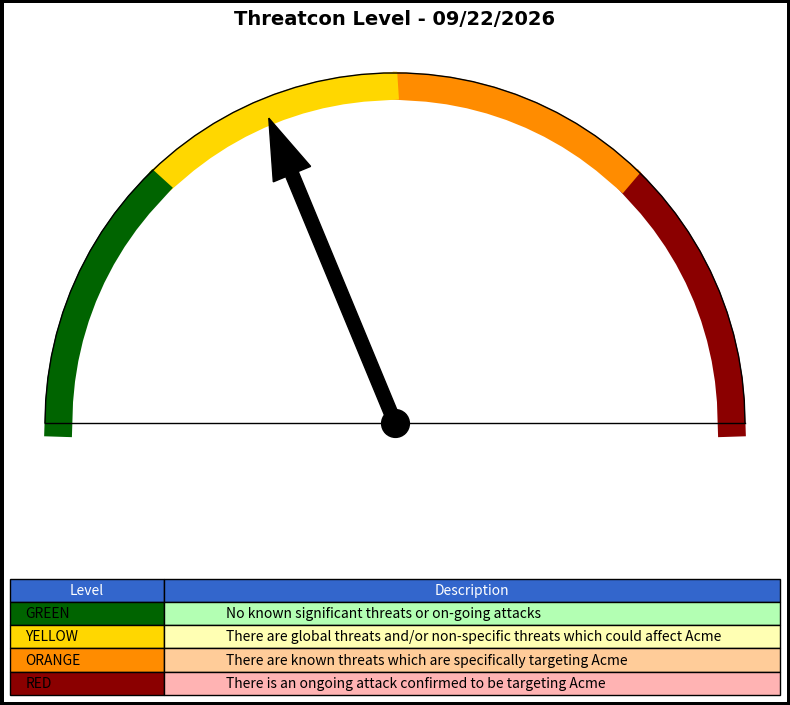

Here is the Python script that generated this plot: (Note: this script raises an exception after producing the figure.)
from datetime import datetime

import matplotlib.pyplot as plt
import numpy as np
from matplotlib.patches import FancyArrow


def gauge(color):
    """
    Creates a gauge chart representing the threat level.

    Args:
        color (str): The color representing the threat level ('red', 'orange', 'yellow', 'green').

    Returns:
        matplotlib.figure.Figure: The generated gauge chart figure.
    """
    # Create figure and axis
    rad_angle = 0
    fig, ax = plt.subplots(figsize=(8, 6))  # Increased figure height to accommodate table

    # Set the gauge range
    angles = np.linspace(0, 180)

    # Create color ranges
    red = angles <= 45
    orange = (angles > 45) & (angles <= 90)
    yellow = (angles > 90) & (angles <= 135)
    green = angles > 135

    # Plot the colored arcs
    radius = 1
    # Plot the colored arcs with darker colors
    ax.plot(radius * np.cos(np.radians(angles[red])),
            radius * np.sin(np.radians(angles[red])),
            color='#8B0000', linewidth=20, zorder=1)  # Dark red
    ax.plot(radius * np.cos(np.radians(angles[orange])),
            radius * np.sin(np.radians(angles[orange])),
            color='#FF8C00', linewidth=20, zorder=1)  # Dark orange
    ax.plot(radius * np.cos(np.radians(angles[yellow])),
            radius * np.sin(np.radians(angles[yellow])),
            color='#FFD700', linewidth=20, zorder=1)  # Dark yellow
    ax.plot(radius * np.cos(np.radians(angles[green])),
            radius * np.sin(np.radians(angles[green])),
            color='#006400', linewidth=20, zorder=1)  # Dark green

    # Add the arrow (needle)
    if color == 'red':
        rad_angle = np.radians(22.5)
    elif color == 'orange':
        rad_angle = np.radians(67.5)
    elif color == 'yellow':
        rad_angle = np.radians(112.5)
    elif color == 'green':
        rad_angle = np.radians(157.5)

    arrow_length = 0.80
    arrow_width = 0.04
    arrow = FancyArrow(0, 0,
                       arrow_length * np.cos(rad_angle),
                       arrow_length * np.sin(rad_angle),
                       width=arrow_width,
                       color='black', zorder=3)  # set zorder to 3
    ax.add_patch(arrow)

    # Add a center dot
    ax.plot(0, 0, 'ko', markersize=20, zorder=2)  # set zorder to 2

    # Add a black line along the top edge of the gauge
    outer_radius = 1.04  # Adjust this value to move the line outward
    ax.plot(outer_radius * np.cos(np.radians(angles)),
            outer_radius * np.sin(np.radians(angles)),
            color='black', linewidth=1, zorder=2)  # set zorder to 2

    # Add a horizontal black line at the bottom of the gauge
    ax.plot([-outer_radius, outer_radius], [0, 0], color='black', linewidth=1, zorder=2)  # set zorder to 2

    # Set title with a nice font
    ax.text(0, 1.2, f'Threatcon Level - {datetime.today().strftime("%m/%d/%Y")}',
            ha='center', va='center', fontsize=14, fontweight='bold',
            fontname='Arial')

    # Configure plot
    ax.set_aspect('equal')
    ax.axis('off')
    plt.tight_layout()

    # --- Add Text Table based on the attachment ---
    # Define the threat level details according to the attachment
    threat_details = [
        ["Level", "Description"],
        ["GREEN", "No known significant threats or on-going attacks"],
        ["YELLOW", "There are global threats and/or non-specific threats which could affect Acme"],
        ["ORANGE", "There are known threats which are specifically targeting Acme"],
        ["RED", "There is an ongoing attack confirmed to be targeting Acme"]
    ]

    # Create a table at the bottom of the chart
    table = plt.table(
        cellText=threat_details[1:],  # Skip the header row for cell text
        colLabels=threat_details[0],  # Use the header row for column labels
        cellLoc='left',
        loc='bottom',
        bbox=[0.0, -0.65, 1.0, 0.3],  # Adjust position and size as needed
        colWidths=[0.2, 0.8]  # Set the column widths - 20% for Level, 80% for Description
    )

    # Style the table
    table.auto_set_font_size(False)
    table.set_fontsize(10)

    # Apply colors to the cells
    table.get_celld()[(0, 0)].set_facecolor('#3366CC')  # Header background
    table.get_celld()[(0, 1)].set_facecolor('#3366CC')  # Header background
    table.get_celld()[(0, 0)].set_text_props(color='white')  # Header text color
    table.get_celld()[(0, 1)].set_text_props(color='white')  # Header text color

    # Color the level cells according to the threat level
    table.get_celld()[(1, 0)].set_facecolor('#006400')  # Dark GREEN
    table.get_celld()[(2, 0)].set_facecolor('#FFD700')  # Dark YELLOW
    table.get_celld()[(3, 0)].set_facecolor('#FF8C00')  # Dark ORANGE
    table.get_celld()[(4, 0)].set_facecolor('#8B0000')  # Dark RED

    # Set the description cell backgrounds
    table.get_celld()[(1, 1)].set_facecolor('#B3FFB3')  # Light green
    table.get_celld()[(2, 1)].set_facecolor('#FFFFB3')  # Light yellow
    table.get_celld()[(3, 1)].set_facecolor('#FFCC99')  # Light orange
    table.get_celld()[(4, 1)].set_facecolor('#FFB3B3')  # Light red

    # Adjust the table scale
    table.scale(1, 1.5)

    return fig


def make_chart():
    """
    Generates the threat level gauge chart with the text table and saves it as an image.
    """
    threat_level = "yellow"  # Example threat level

    fig = gauge(threat_level)

    # Add a thin black border around the figure
    fig.patch.set_edgecolor('black')
    fig.patch.set_linewidth(5)

    fig.savefig('web/static/charts/Threatcon Level.png', format='png', bbox_inches='tight', pad_inches=0.2, dpi=300)
    plt.close()


if __name__ == '__main__':
    make_chart()
